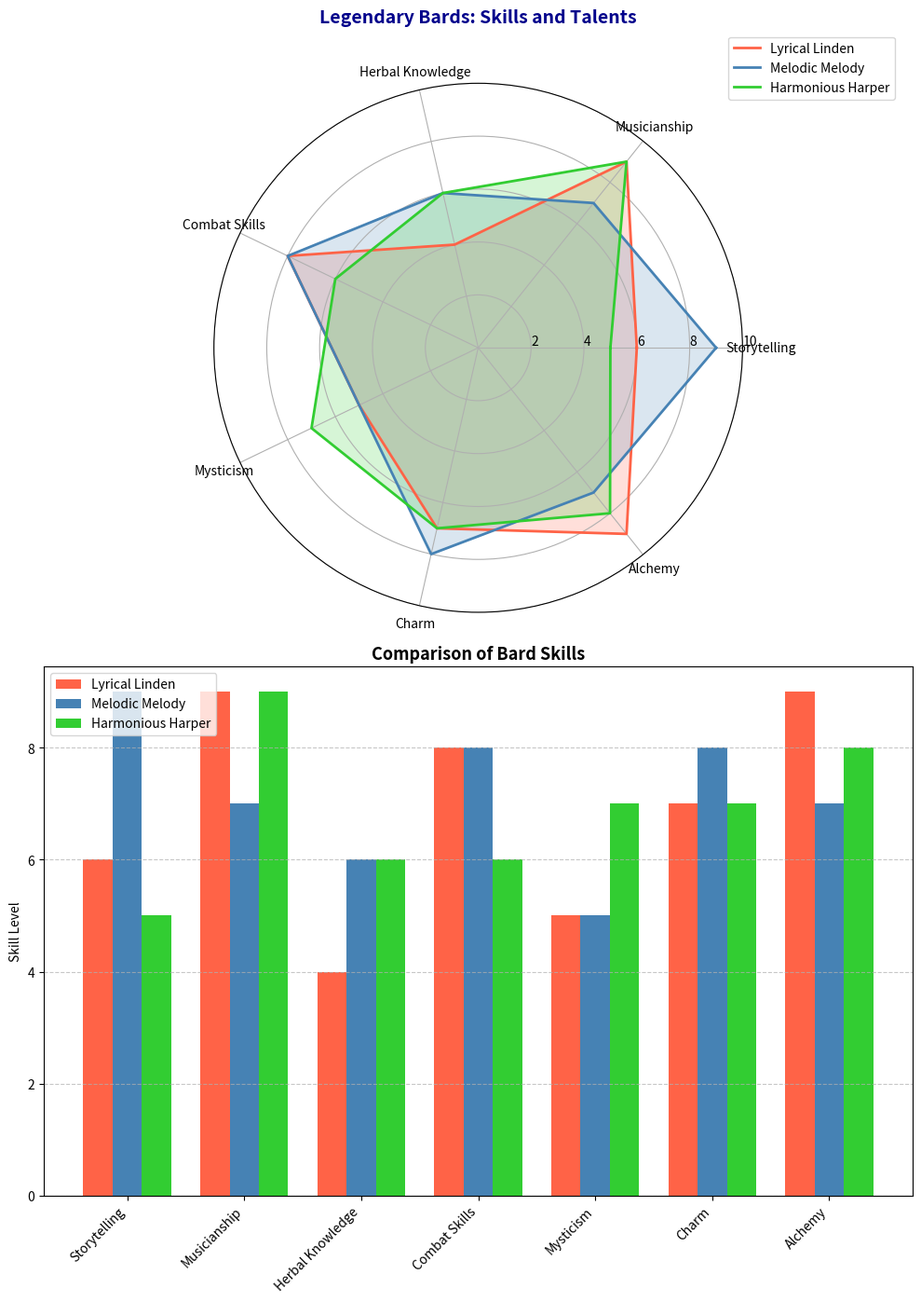

This figure's Python source:
import numpy as np
import matplotlib.pyplot as plt
from math import pi

categories = ['Storytelling', 'Musicianship', 'Herbal Knowledge', 'Combat Skills', 'Mysticism', 'Charm', 'Alchemy']

bard_1 = np.array([6, 9, 4, 8, 5, 7, 9])
bard_2 = np.array([9, 7, 6, 8, 5, 8, 7])
bard_3 = np.array([5, 9, 6, 6, 7, 7, 8])

bards_data = [bard_1, bard_2, bard_3]
bards_names = ['Lyrical Linden', 'Melodic Melody', 'Harmonious Harper']

num_vars = len(categories)
angles = np.linspace(0, 2 * np.pi, num_vars, endpoint=False).tolist()
angles += angles[:1]

colors = ['#FF6347', '#4682B4', '#32CD32']

def create_radar_chart(ax, data, categories, bards_names, color):
    for bard_data, bard_name, color in zip(data, bards_names, color):
        values = np.concatenate((bard_data, [bard_data[0]]))
        ax.plot(angles, values, linewidth=2, linestyle='solid', label=bard_name, color=color)
        ax.fill(angles, values, color=color, alpha=0.2)

    ax.set_xticks(angles[:-1])
    ax.set_xticklabels(categories, color='black', size=10)

    ax.set_rlabel_position(0)
    plt.yticks([2, 4, 6, 8, 10], ["2", "4", "6", "8", "10"], color='grey', size=7)
    ax.set_ylim(0, 10)

fig, (ax1, ax2) = plt.subplots(2, 1, figsize=(10, 14), subplot_kw=dict(polar=True)) # Changed from (1, 2) to (2, 1)

create_radar_chart(ax1, bards_data, categories, bards_names, colors)
ax1.set_title('Legendary Bards: Skills and Talents', size=14, color='darkblue', y=1.1, fontweight='bold')
ax1.legend(loc='upper right', bbox_to_anchor=(1.3, 1.1))

# Late switch to a Cartesian plot for the bar chart.
ax2.remove()
ax2 = fig.add_subplot(2, 1, 2)  # Updated row number from 1 to 2
x = np.arange(num_vars)
width = 0.25

ax2.bar(x - width, bard_1, width, color=colors[0], label=bards_names[0])
ax2.bar(x, bard_2, width, color=colors[1], label=bards_names[1])
ax2.bar(x + width, bard_3, width, color=colors[2], label=bards_names[2])

ax2.set_ylabel('Skill Level')
ax2.set_title('Comparison of Bard Skills', fontsize=13, fontweight='bold')
ax2.set_xticks(x)
ax2.set_xticklabels(categories, rotation=45, ha="right", fontsize=10)
ax2.legend(loc='upper left')
ax2.grid(axis='y', linestyle='--', alpha=0.7)

plt.tight_layout()
plt.show()
